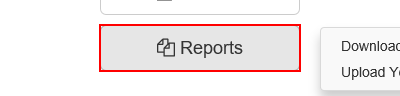
Workflow: System1_NavigateTo_MonthlyReport

Step 1: click on the button 'Reports' in window 'ACME System 1 - Dashboard'

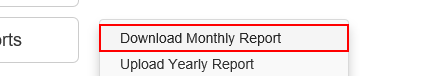
Step 2: click on the link 'Download Monthly Report' in window 'ACME System 1 - Dashboard'
